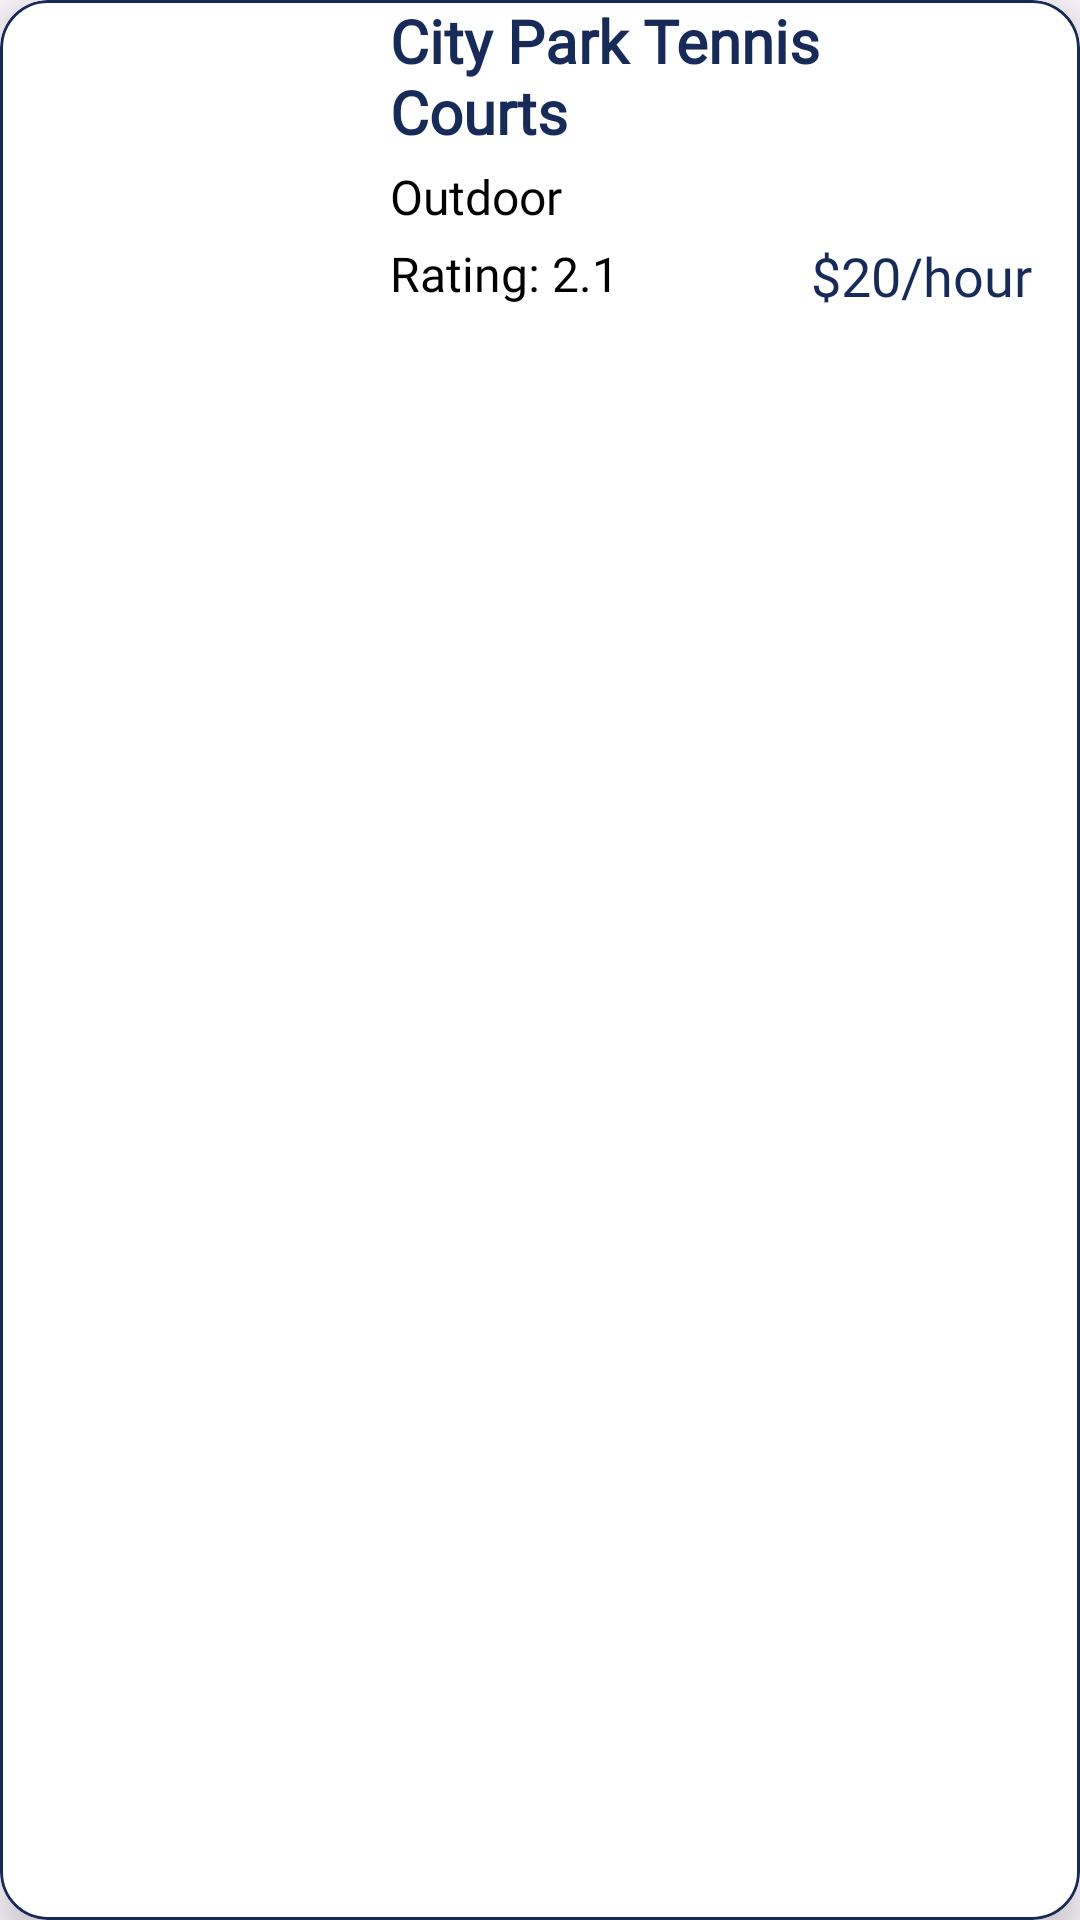

Produce the Android XML layout that renders to this screen, including the resource entries it uses.
<!-- AndroidManifest.xml: application theme Theme.Pickcourt -->
<!-- res/layout/horizontal_court_item.xml -->
<com.google.android.material.card.MaterialCardView
    android:id="@+id/court_CARD"
    xmlns:android="http://schemas.android.com/apk/res/android"
    xmlns:app="http://schemas.android.com/apk/res-auto"
    android:layout_width="match_parent"
    android:layout_height="wrap_content"
    android:layout_marginHorizontal="16dp"
    android:layout_marginVertical="8dp"
    android:backgroundTint="@android:color/white"
    app:cardCornerRadius="16dp"
    app:cardElevation="8dp"
    app:strokeColor="@color/primary_blue"
    app:strokeWidth="1dp">

    <androidx.constraintlayout.widget.ConstraintLayout
        android:layout_width="match_parent"
        android:layout_height="wrap_content">

        
        <com.google.android.material.imageview.ShapeableImageView
            android:id="@+id/court_IMG_photo"
            android:layout_width="120dp"
            android:layout_height="120dp"
            android:scaleType="centerCrop"
            app:shapeAppearanceOverlay="@style/RoundedImageView"
            app:layout_constraintStart_toStartOf="parent"
            app:layout_constraintTop_toTopOf="parent"
            app:layout_constraintBottom_toBottomOf="parent"
             />

        
        <TextView
            android:id="@+id/court_LBL_name"
            android:layout_width="0dp"
            android:layout_height="wrap_content"
            android:textSize="20sp"
            android:textStyle="bold"
            android:textColor="@color/primary_blue"
            android:fontFamily="@font/monaltmedium"
            app:layout_constraintTop_toTopOf="parent"
            app:layout_constraintStart_toEndOf="@id/court_IMG_photo"
            app:layout_constraintEnd_toStartOf="@id/court_FAB_favorite"
            app:layout_constraintHorizontal_bias="0"
            android:text="City Park Tennis Courts"
            android:layout_marginStart="10dp"
            /> 

        
        <TextView
            android:id="@+id/court_LBL_indoorOutdoor"
            android:layout_width="wrap_content"
            android:layout_height="wrap_content"
            android:textSize="16sp"
            android:fontFamily="@font/monaltmedium"
            android:textColor="@color/black"
            app:layout_constraintTop_toBottomOf="@id/court_LBL_name"
            app:layout_constraintStart_toEndOf="@id/court_IMG_photo"
            android:layout_marginTop="4dp"
            android:layout_marginEnd="16dp"
            android:layout_marginStart="10dp"
            android:text="Outdoor" />

        
        <TextView
            android:id="@+id/court_LBL_rating"
            android:layout_width="wrap_content"
            android:layout_height="wrap_content"
            android:textSize="16sp"
            android:fontFamily="@font/monaltmedium"
            android:textColor="@color/black"
            app:layout_constraintTop_toBottomOf="@id/court_LBL_indoorOutdoor"
            app:layout_constraintStart_toEndOf="@id/court_IMG_photo"
            android:layout_marginTop="4dp"
            android:layout_marginEnd="16dp"
            android:layout_marginStart="10dp"
            android:text="Rating: 2.1" />

        
        <TextView
            android:id="@+id/court_LBL_price"
            android:layout_width="wrap_content"
            android:layout_height="wrap_content"
            android:textSize="18sp"
            android:fontFamily="@font/monaltmedium"
            android:textColor="@color/primary_blue"
            app:layout_constraintBottom_toBottomOf="parent"
            app:layout_constraintEnd_toEndOf="parent"
            android:layout_marginEnd="16dp"
            android:layout_marginBottom="16dp"
            android:text="$20/hour" />

        
        <androidx.appcompat.widget.AppCompatImageButton
            android:id="@+id/court_FAB_favorite"
            android:layout_width="48dp"
            android:layout_height="48dp"
            android:layout_marginEnd="5dp"
            android:layout_marginTop="5dp"
            app:srcCompat="@drawable/ic_favorite"
            android:background="@drawable/ripple_favorite"
            app:tint="@color/primary_blue"
            android:scaleType="fitCenter"
            app:layout_constraintTop_toTopOf="parent"
            app:layout_constraintEnd_toEndOf="parent" />

    </androidx.constraintlayout.widget.ConstraintLayout>

</com.google.android.material.card.MaterialCardView>
<!-- resources referenced by this layout -->
<resources>
  <color name="black">#FF000000</color>
  <color name="primary_blue">#182A58</color>
  <!-- drawable ripple_favorite (drawable) -->
  <?xml version="1.0" encoding="utf-8"?>
  <ripple xmlns:android="http://schemas.android.com/apk/res/android"
      android:color="?attr/colorControlHighlight">
      <item android:id="@android:id/mask">
          <color android:color="@android:color/transparent" />
      </item>
  </ripple>
  <style name="RoundedImageView">
          <item name="cornerFamily">rounded</item>
          <item name="cornerSize">15dp</item>
      </style>
  <style name="Theme.Pickcourt" parent="Base.Theme.Pickcourt" />
  <style name="Base.Theme.Pickcourt" parent="Theme.Material3.DayNight.NoActionBar">
          
          
      </style>
</resources>
